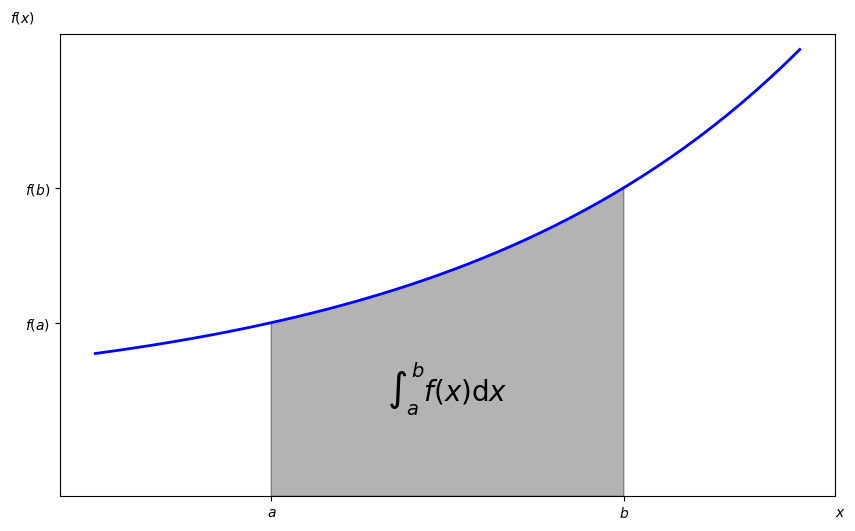

The script that saved this image:
import matplotlib as mpl
import matplotlib.pyplot as plt
import numpy as np

np.random.seed(1000)

def func(x):
    return 0.5 * np.exp(x) + 1
a, b = 0.5, 1.5
x = np.linspace(0,2)
y = func(x)
Ix = np.linspace(a,b)
Iy = func(Ix)
verts = [(a,0)] + list(zip(Ix, Iy)) + [(b,0)]

from matplotlib.patches import Polygon
fig, ax = plt.subplots(figsize=(10,6))
plt.plot(x, y, 'b', linewidth=2)
plt.ylim(bottom = 0)
poly = Polygon(verts, facecolor = '0.7', edgecolor = '0.5')
ax.add_patch(poly)
plt.text(0.5 * (a + b), 1, r'$\int_a^b f(x)\mathrm{d}x$',
        horizontalalignment='center', fontsize = 20)
plt.figtext(0.9, 0.075, '$x$')
plt.figtext(0.075, 0.9, '$f(x)$')
ax.set_xticks((a, b))
ax.set_xticklabels(('$a$', '$b$'))
ax.set_yticks([func(a), func(b)])
ax.set_yticklabels(('$f(a)$', '$f(b)$'))
plt.show()
